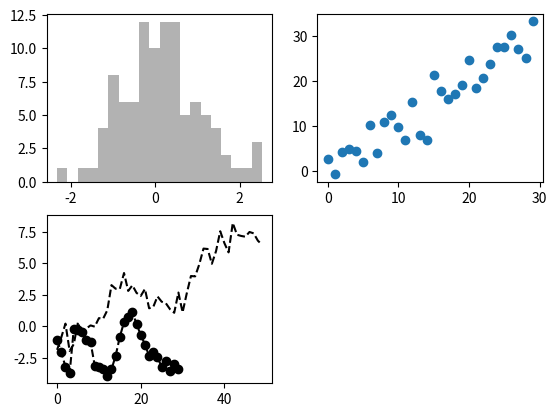

The script that saved this image:
import matplotlib.pyplot as plt
from numpy.random import randn
import numpy as np

fig = plt.figure()
ax1 = fig.add_subplot(2, 2, 1)
ax2 = fig.add_subplot(2, 2, 2)
ax3 = fig.add_subplot(2, 2, 3)
plt.plot(randn(50).cumsum(), 'k--')
_ = ax1.hist(randn(100), bins=20, color='k', alpha=0.3)
ax2.scatter(np.arange(30), np.arange(30) + 3 * randn(30))
plt.show()

plt. plot( randn( 30). cumsum(), 'ko--')
plt.show()